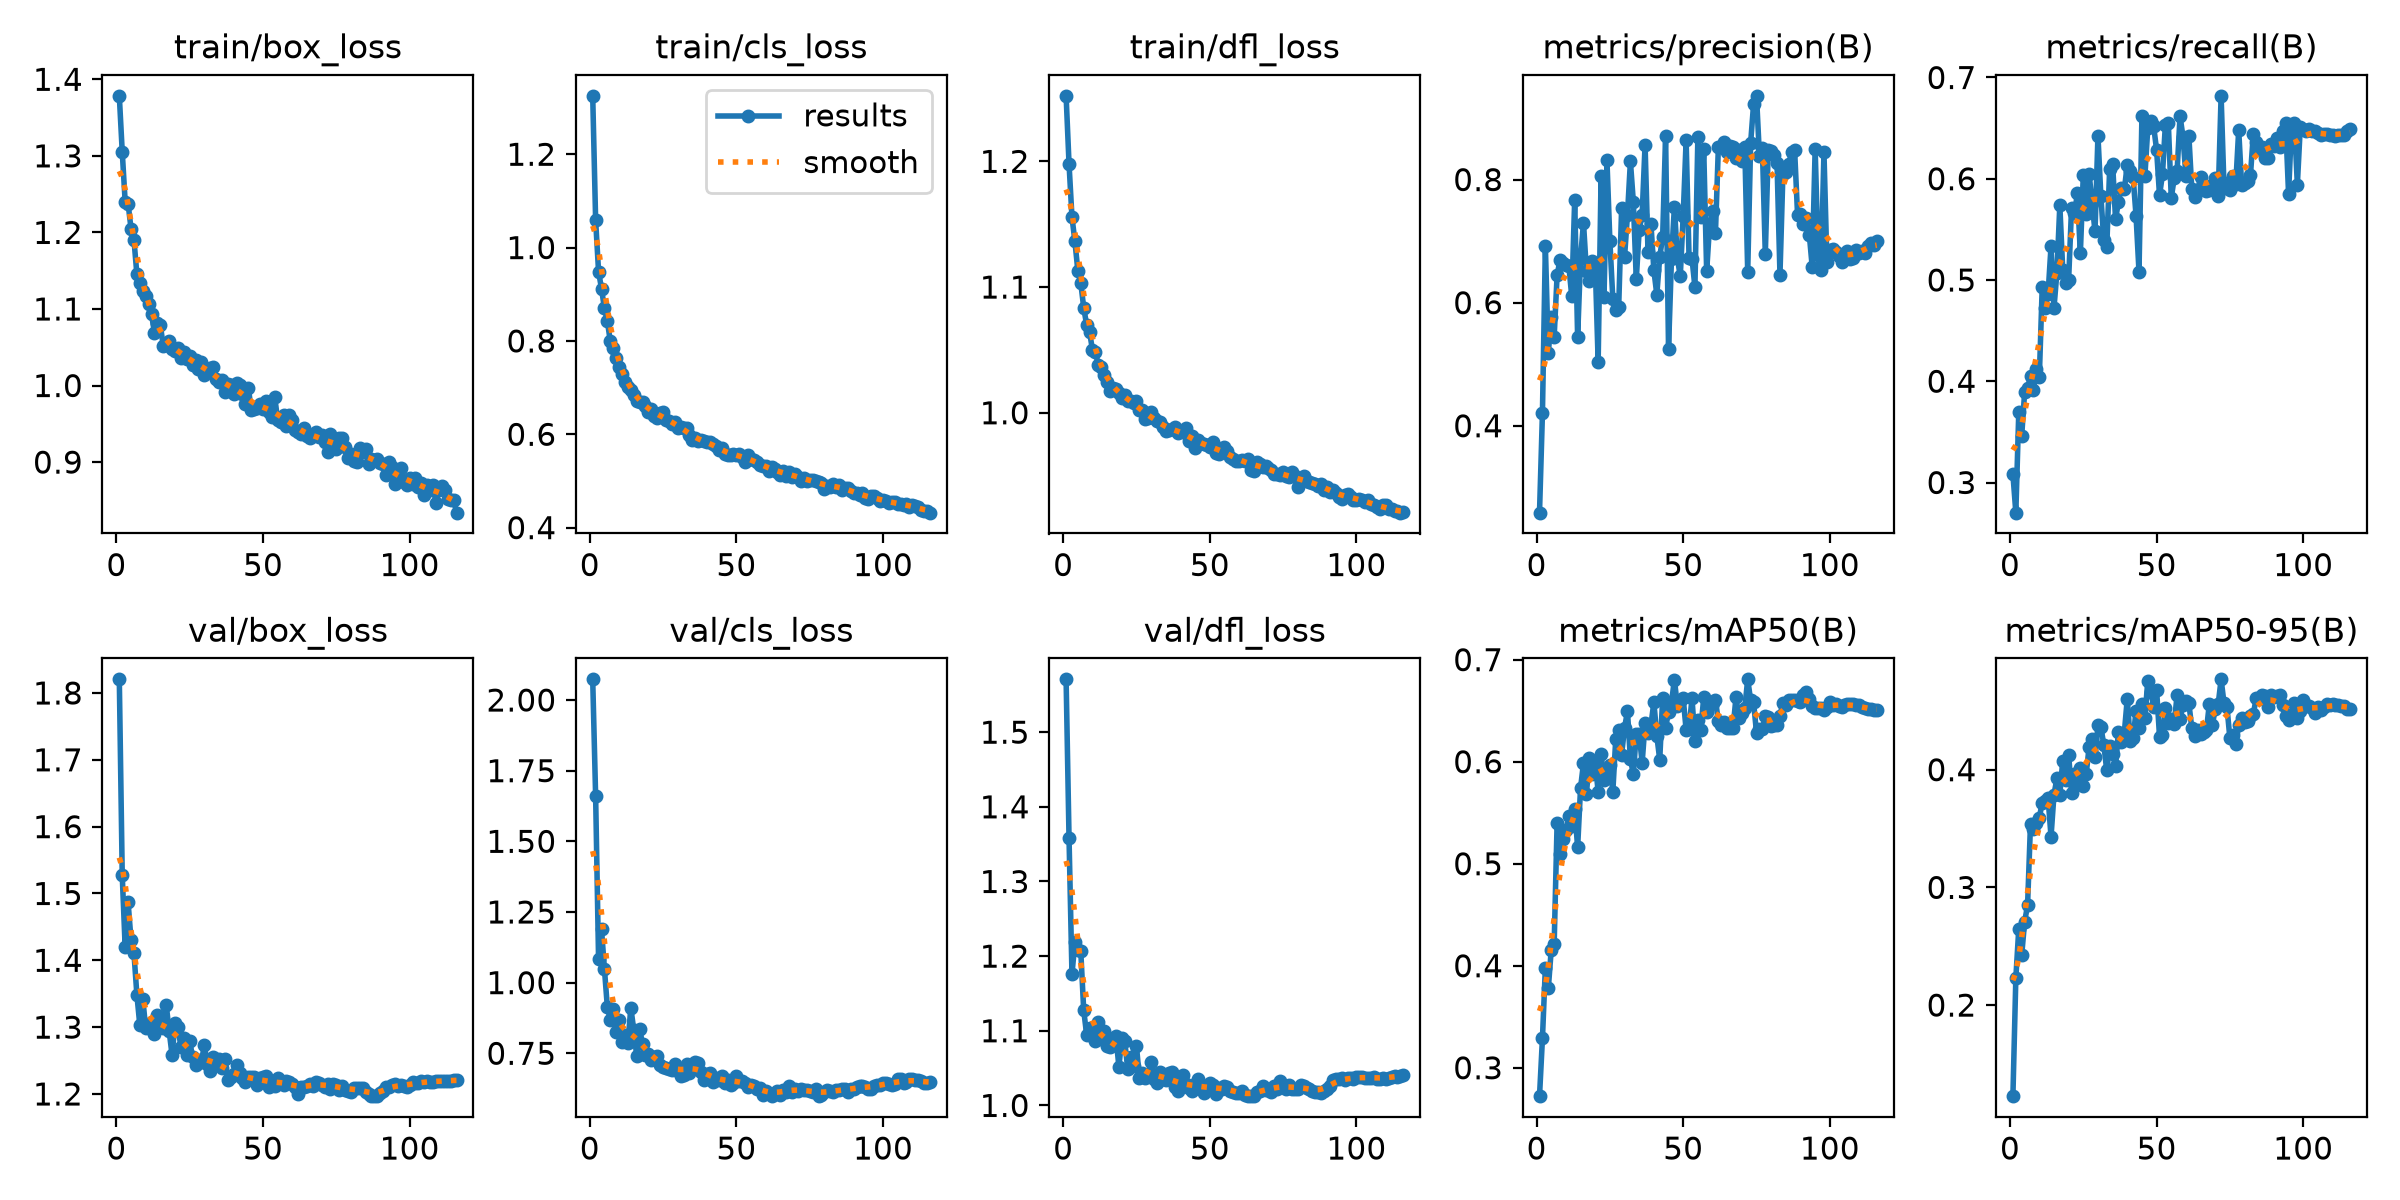

The data file committed next to this chart (first rows):
epoch, time, train/box_loss, train/cls_loss, train/dfl_loss, metrics/precision(B), metrics/recall(B), metrics/mAP50(B), metrics/mAP50-95(B), val/box_loss, val/cls_loss, val/dfl_loss, lr/pg0, lr/pg1, lr/pg2
1, 437.2, 1.378, 1.325, 1.252, 0.2588, 0.3084, 0.2722, 0.1226, 1.82, 2.073, 1.571, 0.0001998, 0.0001998, 0.08022
2, 716.1, 1.305, 1.058, 1.198, 0.4203, 0.2702, 0.3287, 0.2229, 1.527, 1.659, 1.358, 0.0003998, 0.0003998, 0.06042
3, 997.1, 1.24, 0.9486, 1.156, 0.6921, 0.3694, 0.3981, 0.2648, 1.419, 1.083, 1.176, 0.0005996, 0.0005996, 0.04062
4, 1284, 1.237, 0.912, 1.136, 0.5177, 0.3462, 0.3778, 0.2426, 1.487, 1.189, 1.219, 0.0007993, 0.0007993, 0.02082
5, 1561, 1.205, 0.8698, 1.113, 0.5763, 0.3893, 0.4155, 0.2709, 1.431, 1.048, 1.209, 0.0009988, 0.0009988, 0.001021
6, 1879, 1.19, 0.8422, 1.103, 0.5448, 0.3932, 0.4214, 0.2848, 1.41, 0.9125, 1.207, 0.0009985, 0.0009985, 0.0009985
7, 2254, 1.145, 0.7994, 1.084, 0.6443, 0.405, 0.5395, 0.3541, 1.348, 0.8688, 1.128, 0.0009978, 0.0009978, 0.0009978
8, 2529, 1.133, 0.7849, 1.07, 0.6697, 0.391, 0.5093, 0.3494, 1.303, 0.9059, 1.095, 0.000997, 0.000997, 0.000997
9, 2802, 1.123, 0.7637, 1.064, 0.6641, 0.4124, 0.5242, 0.3549, 1.343, 0.825, 1.103, 0.0009961, 0.0009961, 0.0009961
10, 3082, 1.117, 0.7432, 1.05, 0.6616, 0.4038, 0.5327, 0.3593, 1.298, 0.8662, 1.1, 0.0009951, 0.0009951, 0.0009951
11, 3382, 1.107, 0.7295, 1.048, 0.6593, 0.4931, 0.5464, 0.372, 1.301, 0.7882, 1.087, 0.0009939, 0.0009939, 0.0009939
12, 3661, 1.093, 0.7122, 1.038, 0.6103, 0.4725, 0.537, 0.3731, 1.308, 0.8136, 1.112, 0.0009926, 0.0009926, 0.0009926
13, 3935, 1.069, 0.7017, 1.037, 0.7676, 0.4866, 0.554, 0.3759, 1.289, 0.7854, 1.089, 0.0009912, 0.0009912, 0.0009912
14, 4208, 1.081, 0.6944, 1.03, 0.5435, 0.5333, 0.516, 0.3431, 1.318, 0.911, 1.099, 0.0009897, 0.0009897, 0.0009897
15, 4482, 1.079, 0.6849, 1.024, 0.6728, 0.4723, 0.5743, 0.3786, 1.307, 0.8329, 1.08, 0.0009881, 0.0009881, 0.0009881
16, 4755, 1.051, 0.672, 1.018, 0.7299, 0.5073, 0.5985, 0.3926, 1.298, 0.741, 1.078, 0.0009863, 0.0009863, 0.0009863
17, 5028, 1.052, 0.6696, 1.02, 0.6506, 0.5738, 0.5682, 0.3787, 1.333, 0.8376, 1.09, 0.0009844, 0.0009844, 0.0009844
18, 5302, 1.058, 0.6682, 1.019, 0.635, 0.5097, 0.6036, 0.4078, 1.294, 0.7812, 1.093, 0.0009825, 0.0009825, 0.0009825
19, 5576, 1.047, 0.6604, 1.016, 0.6679, 0.4974, 0.5875, 0.3914, 1.258, 0.7434, 1.052, 0.0009803, 0.0009803, 0.0009803
20, 5874, 1.045, 0.6468, 1.012, 0.6626, 0.5001, 0.5994, 0.4127, 1.306, 0.7489, 1.09, 0.0009781, 0.0009781, 0.0009781
21, 6169, 1.049, 0.6536, 1.014, 0.5039, 0.5712, 0.5706, 0.3805, 1.3, 0.7252, 1.087, 0.0009758, 0.0009758, 0.0009758
22, 6464, 1.036, 0.6385, 1.009, 0.805, 0.5658, 0.6077, 0.396, 1.271, 0.7378, 1.049, 0.0009733, 0.0009733, 0.0009733
23, 6758, 1.044, 0.6358, 1.009, 0.6095, 0.5855, 0.582, 0.3892, 1.284, 0.7395, 1.066, 0.0009707, 0.0009707, 0.0009707
24, 7056, 1.034, 0.6456, 1.008, 0.831, 0.5263, 0.5887, 0.4011, 1.259, 0.7077, 1.053, 0.000968, 0.000968, 0.000968
25, 7359, 1.039, 0.6467, 1.009, 0.7, 0.6035, 0.5967, 0.3865, 1.279, 0.7, 1.079, 0.0009652, 0.0009652, 0.0009652
26, 7670, 1.027, 0.6316, 1.002, 0.6061, 0.5655, 0.5706, 0.3964, 1.255, 0.6986, 1.036, 0.0009623, 0.0009623, 0.0009623
27, 7976, 1.033, 0.6274, 1.002, 0.5879, 0.6048, 0.6221, 0.4197, 1.244, 0.6938, 1.043, 0.0009593, 0.0009593, 0.0009593
28, 8279, 1.021, 0.6225, 0.995, 0.5925, 0.5761, 0.6315, 0.4257, 1.251, 0.6917, 1.037, 0.0009561, 0.0009561, 0.0009561
29, 8581, 1.031, 0.6271, 0.9956, 0.7533, 0.5479, 0.607, 0.4104, 1.248, 0.7129, 1.042, 0.0009529, 0.0009529, 0.0009529
30, 8916, 1.014, 0.6131, 1.001, 0.6742, 0.6426, 0.6333, 0.4378, 1.273, 0.6878, 1.058, 0.0009495, 0.0009495, 0.0009495
31, 9378, 1.022, 0.616, 0.996, 0.7432, 0.5827, 0.6493, 0.4364, 1.245, 0.6702, 1.036, 0.000946, 0.000946, 0.000946
32, 9830, 1.023, 0.6139, 0.9935, 0.8294, 0.5393, 0.6023, 0.4212, 1.234, 0.6735, 1.03, 0.0009425, 0.0009425, 0.0009425
33, 10313, 1.024, 0.6142, 0.993, 0.7637, 0.5325, 0.588, 0.3994, 1.255, 0.7109, 1.045, 0.0009388, 0.0009388, 0.0009388
34, 10791, 1.009, 0.5978, 0.9883, 0.638, 0.6101, 0.6275, 0.4203, 1.249, 0.6803, 1.035, 0.000935, 0.000935, 0.000935
35, 11254, 1.004, 0.5873, 0.9851, 0.7188, 0.6147, 0.6268, 0.413, 1.252, 0.7115, 1.034, 0.0009311, 0.0009311, 0.0009311
36, 11676, 1.008, 0.5918, 0.9866, 0.7431, 0.56, 0.5989, 0.4031, 1.239, 0.7199, 1.044, 0.0009271, 0.0009271, 0.0009271
37, 12426, 0.9918, 0.5846, 0.9869, 0.8566, 0.5774, 0.6375, 0.4322, 1.253, 0.716, 1.045, 0.0009229, 0.0009229, 0.0009229
38, 12779, 1.002, 0.5887, 0.9883, 0.6827, 0.5906, 0.6277, 0.4235, 1.22, 0.6851, 1.024, 0.0009187, 0.0009187, 0.0009187
39, 13078, 1.001, 0.5861, 0.9837, 0.7281, 0.5894, 0.636, 0.4316, 1.225, 0.6571, 1.019, 0.0009144, 0.0009144, 0.0009144
40, 13376, 0.989, 0.5829, 0.9851, 0.6526, 0.6139, 0.6582, 0.4602, 1.229, 0.6775, 1.03, 0.00091, 0.00091, 0.00091
41, 13675, 1.003, 0.5831, 0.9849, 0.6132, 0.6075, 0.6253, 0.4247, 1.244, 0.6787, 1.04, 0.0009055, 0.0009055, 0.0009055
42, 13973, 1, 0.5798, 0.9876, 0.6741, 0.6018, 0.602, 0.4269, 1.232, 0.6484, 1.028, 0.0009008, 0.0009008, 0.0009008
43, 14272, 0.9886, 0.5745, 0.9776, 0.7075, 0.563, 0.6627, 0.4501, 1.224, 0.6619, 1.023, 0.0008961, 0.0008961, 0.0008961
44, 14570, 0.9764, 0.5671, 0.9811, 0.8714, 0.5083, 0.6333, 0.4354, 1.218, 0.655, 1.019, 0.0008913, 0.0008913, 0.0008913
45, 14874, 0.9972, 0.5695, 0.9718, 0.5255, 0.6619, 0.6489, 0.4554, 1.225, 0.6695, 1.029, 0.0008864, 0.0008864, 0.0008864
46, 15173, 0.9675, 0.5583, 0.9783, 0.6709, 0.6024, 0.6576, 0.4438, 1.226, 0.6454, 1.036, 0.0008814, 0.0008814, 0.0008814
47, 15472, 0.9699, 0.5565, 0.9761, 0.7559, 0.6502, 0.6805, 0.4758, 1.225, 0.6561, 1.024, 0.0008763, 0.0008763, 0.0008763
48, 15767, 0.9713, 0.5564, 0.9748, 0.6731, 0.657, 0.6549, 0.4661, 1.213, 0.6374, 1.017, 0.0008711, 0.0008711, 0.0008711
49, 16062, 0.9756, 0.5572, 0.9747, 0.6428, 0.6516, 0.6599, 0.4536, 1.224, 0.6456, 1.022, 0.0008658, 0.0008658, 0.0008658
50, 16354, 0.9694, 0.556, 0.9727, 0.7412, 0.6286, 0.6622, 0.4678, 1.225, 0.6706, 1.031, 0.0008605, 0.0008605, 0.0008605
51, 16648, 0.9798, 0.5578, 0.9766, 0.8637, 0.5835, 0.6312, 0.4281, 1.227, 0.6528, 1.027, 0.000855, 0.000855, 0.000855
52, 16940, 0.966, 0.5509, 0.9676, 0.6722, 0.6043, 0.6321, 0.4296, 1.21, 0.651, 1.016, 0.0008495, 0.0008495, 0.0008495
53, 17235, 0.9586, 0.5413, 0.9669, 0.6716, 0.6535, 0.6624, 0.4527, 1.214, 0.6441, 1.023, 0.0008439, 0.0008439, 0.0008439
54, 17538, 0.9851, 0.555, 0.9708, 0.6253, 0.6549, 0.6206, 0.44, 1.212, 0.632, 1.022, 0.0008381, 0.0008381, 0.0008381
55, 17840, 0.9547, 0.5467, 0.9727, 0.8684, 0.5811, 0.6404, 0.4431, 1.224, 0.6393, 1.027, 0.0008323, 0.0008323, 0.0008323
56, 18144, 0.9523, 0.5449, 0.9696, 0.7391, 0.6003, 0.6308, 0.4388, 1.22, 0.6356, 1.025, 0.0008265, 0.0008265, 0.0008265
57, 18441, 0.9611, 0.5396, 0.9646, 0.8496, 0.6079, 0.663, 0.4636, 1.214, 0.624, 1.019, 0.0008205, 0.0008205, 0.0008205
58, 18729, 0.9472, 0.5347, 0.9632, 0.651, 0.6618, 0.6482, 0.4432, 1.219, 0.6287, 1.019, 0.0008145, 0.0008145, 0.0008145
59, 19005, 0.9621, 0.5312, 0.962, 0.726, 0.6413, 0.6562, 0.4549, 1.218, 0.6035, 1.016, 0.0008084, 0.0008084, 0.0008084
60, 19280, 0.9556, 0.532, 0.9619, 0.7486, 0.603, 0.6578, 0.4585, 1.215, 0.6162, 1.017, 0.0008022, 0.0008022, 0.0008022
... 56 more rows
